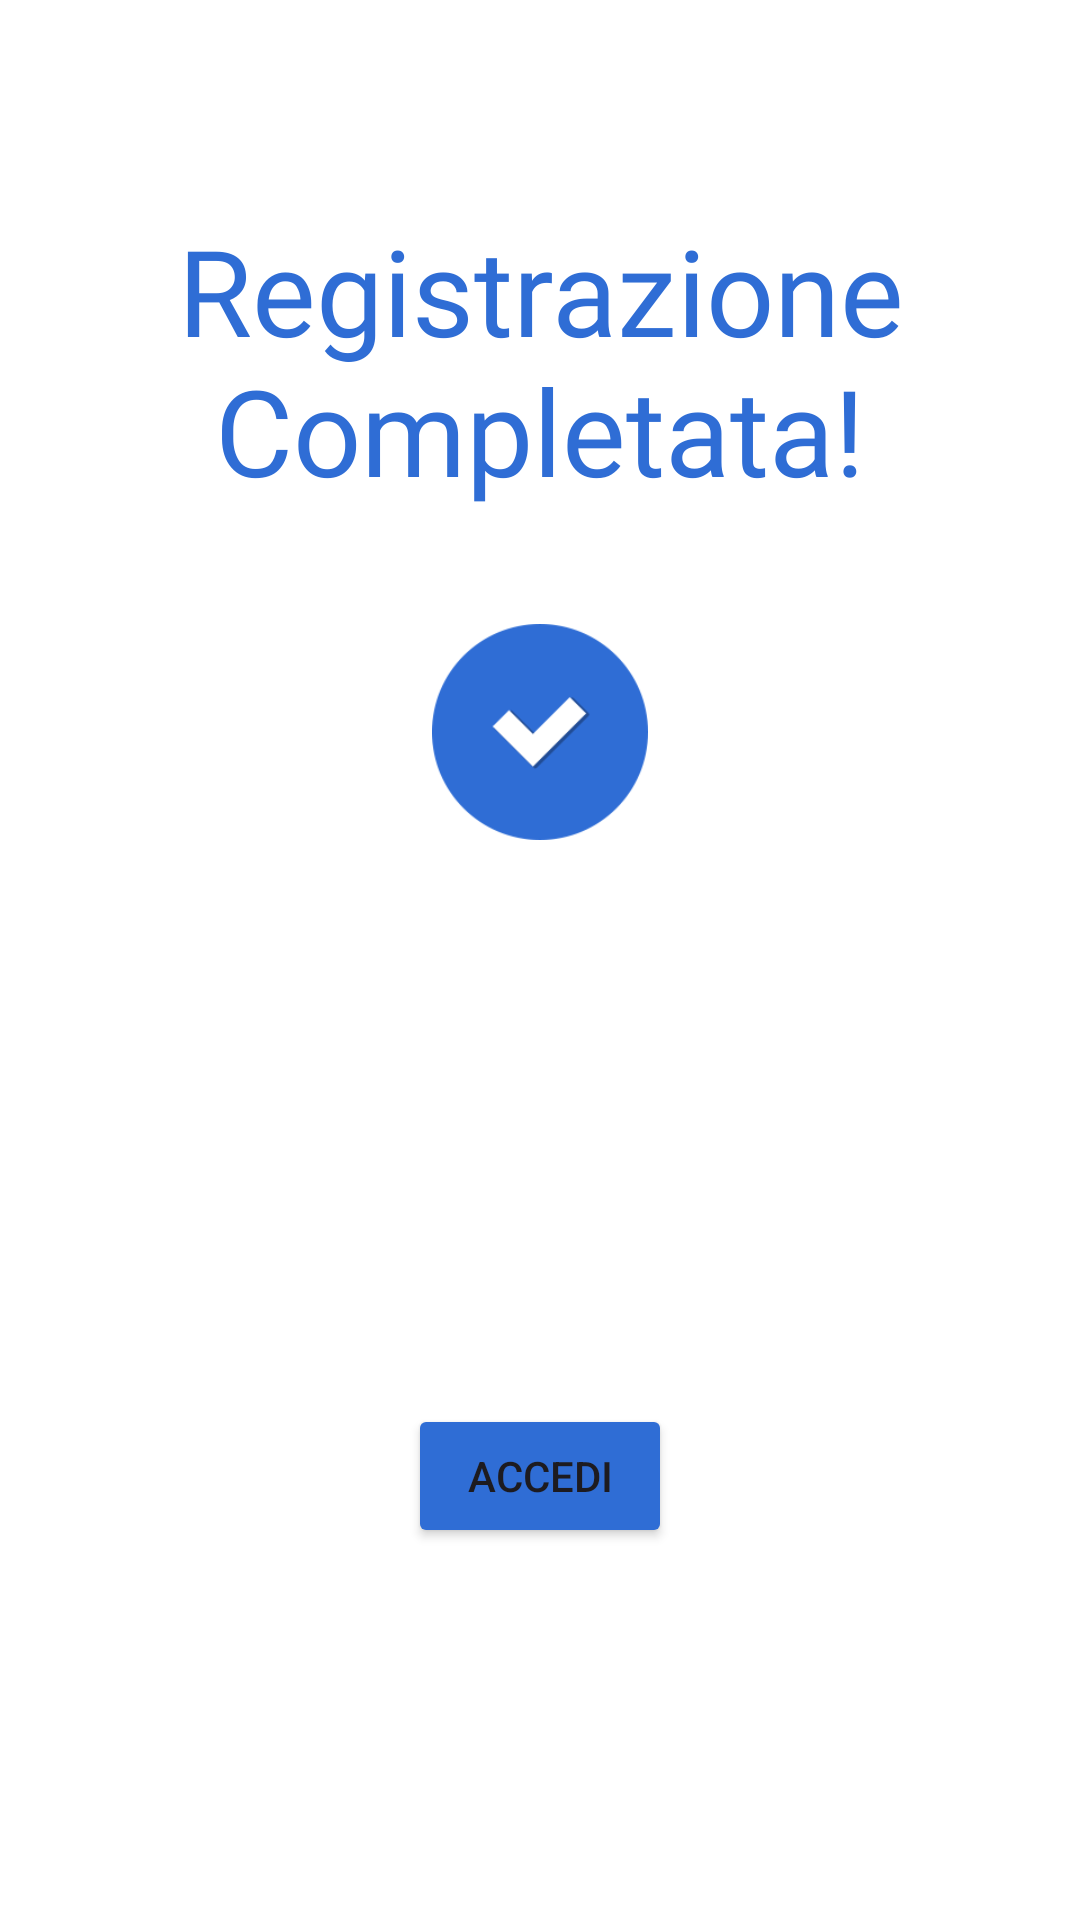

Produce the Android XML layout that renders to this screen, including the resource entries it uses.
<!-- AndroidManifest.xml: application theme Theme.AsilApp -->
<!-- res/layout/signup_complete_screen_fragment.xml -->
<?xml version="1.0" encoding="utf-8"?>
<LinearLayout xmlns:android="http://schemas.android.com/apk/res/android"
    xmlns:app="http://schemas.android.com/apk/res-auto"
    xmlns:tools="http://schemas.android.com/tools"
    android:layout_width="match_parent"
    android:layout_height="match_parent"
    android:background="@color/appBackground"
    android:orientation="vertical"
    tools:context=".controller.user.signinSignup.SignupCompleteScreenFragment">

    <TextView
        android:id="@+id/textregistrationComplete"
        android:layout_width="match_parent"
        android:layout_height="wrap_content"
        android:layout_marginTop="70dp"
        android:fontFamily="@font/titillium_web_bold"
        android:text="@string/registrationComplete"
        android:textAlignment="center"
        android:textColor="@color/titleColor"
        android:textSize="@dimen/title1FontSize" />

    <ImageView
        android:id="@+id/imageView"
        android:layout_width="match_parent"
        android:layout_height="wrap_content"
        android:layout_marginTop="50dp"
        android:scaleX="1.5"
        android:scaleY="1.5"
        app:srcCompat="@mipmap/success" />

    <Button
        android:id="@+id/returnLoginButton"
        android:layout_width="wrap_content"
        android:layout_height="wrap_content"
        android:layout_gravity="center_horizontal"
        android:layout_marginTop="200dp"
        android:layout_marginBottom="40dp"
        android:backgroundTint="@color/buttonsColor"
        android:text="@string/returnLoginButton" />
</LinearLayout>
<!-- resources referenced by this layout -->
<resources>
  <color name="appBackground">#ffffff</color>
  <color name="buttonsColor">#2f6dd5</color>
  <color name="titleColor">#2f6dd5</color>
  <dimen name="title1FontSize">40dp</dimen>
  <!-- mipmap success: png bitmap (mipmap-xxxhdpi, 4900 bytes) -->
  <string name="registrationComplete">Registrazione Completata!</string>
  <string name="returnLoginButton">Accedi</string>
  <style name="Theme.AsilApp" parent="Base.Theme.AsilApp" />
  <style name="Base.Theme.AsilApp" parent="Theme.Material3.DayNight.NoActionBar">
          <item name="colorAccent">@color/colorAccent</item>
      </style>
  <color name="colorAccent">@color/black</color>
  <color name="black">#FF000000</color>
</resources>
